3-way image classification set "snake-gourd-leaf-disease-prediction" from GitHub (Reyad02/snake-gourd-leaf-disease-prediction); label vocabulary: anthracnose, healthy, yellow.

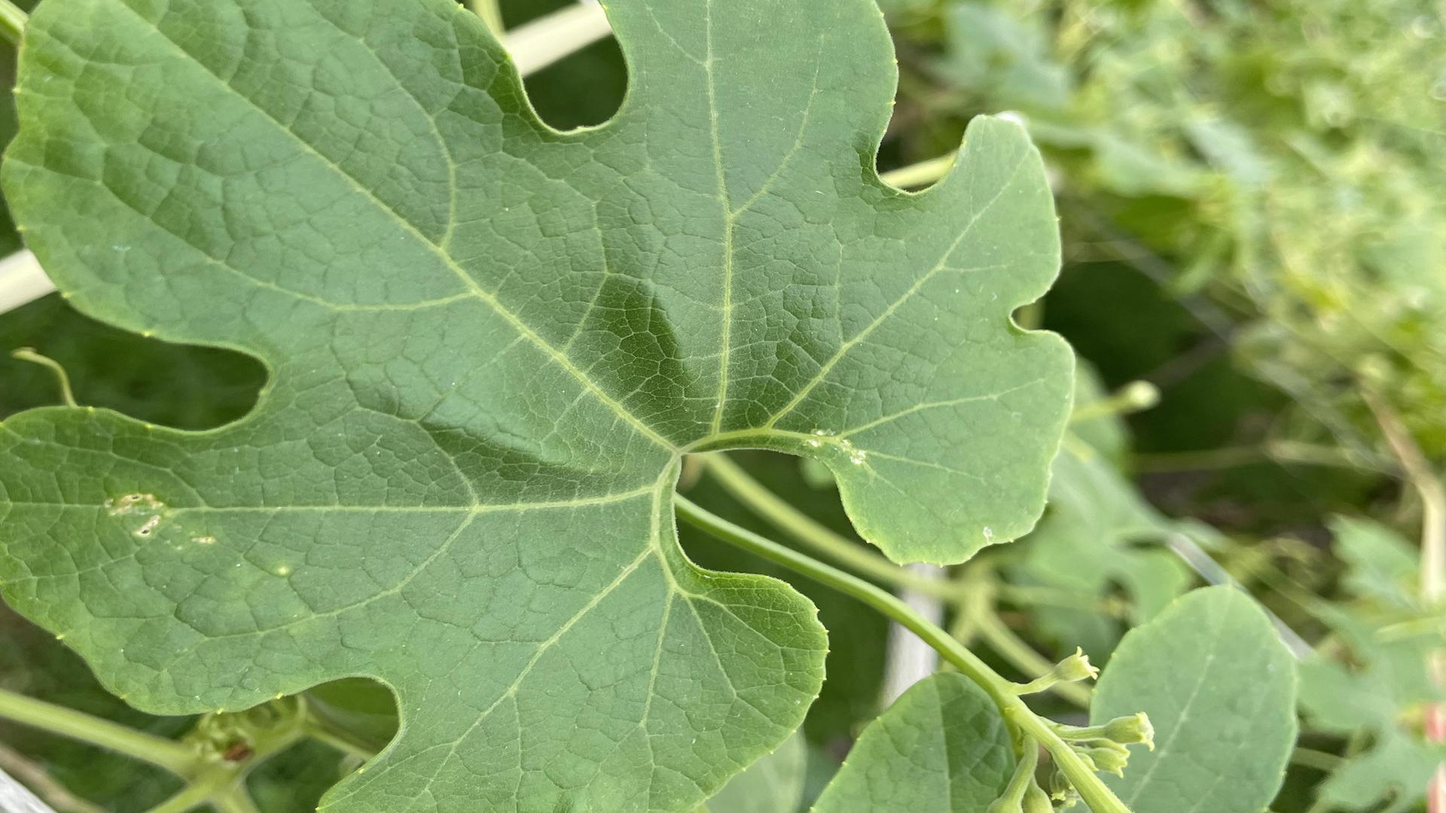
Label: healthy

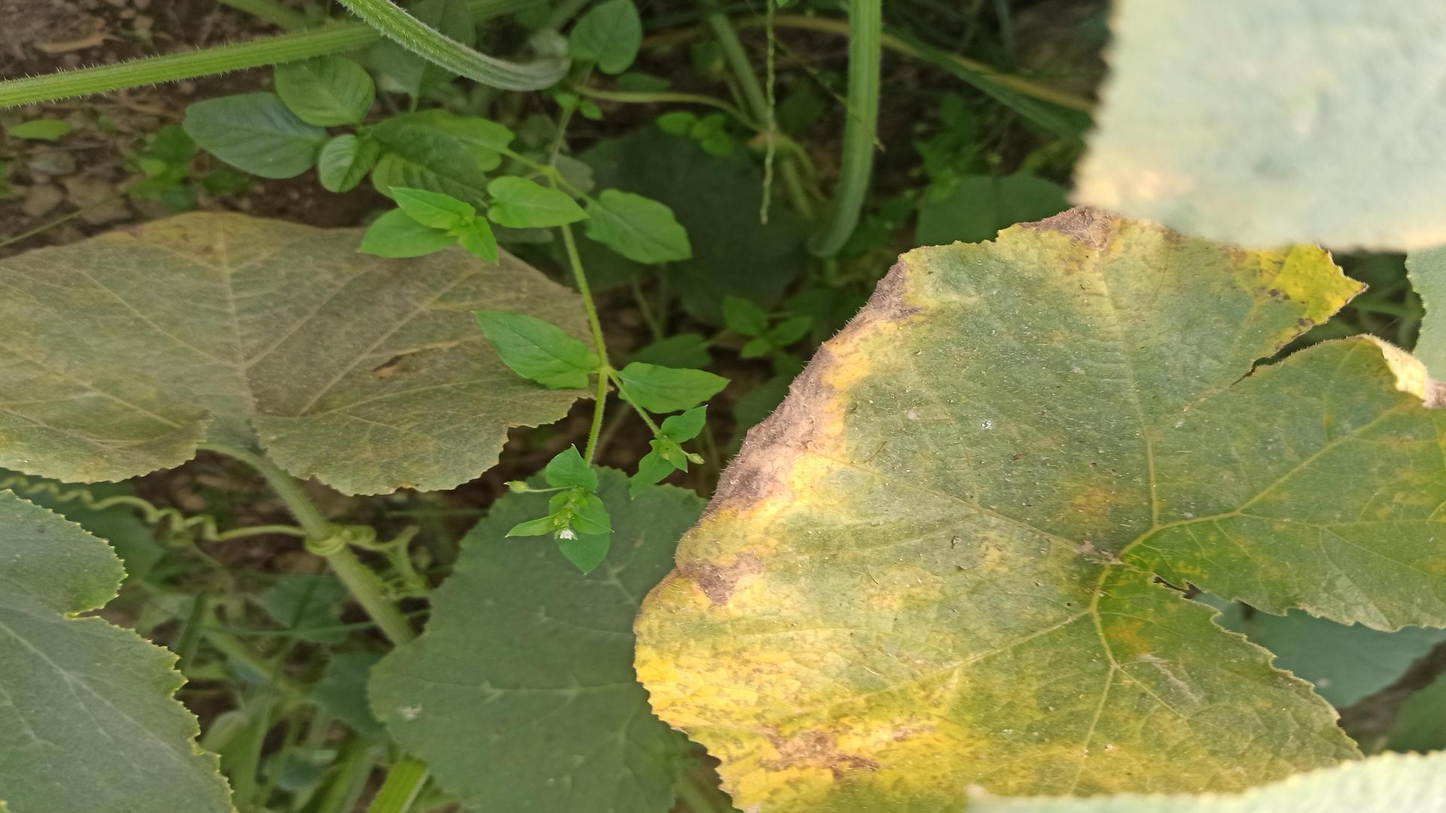
Label: yellow

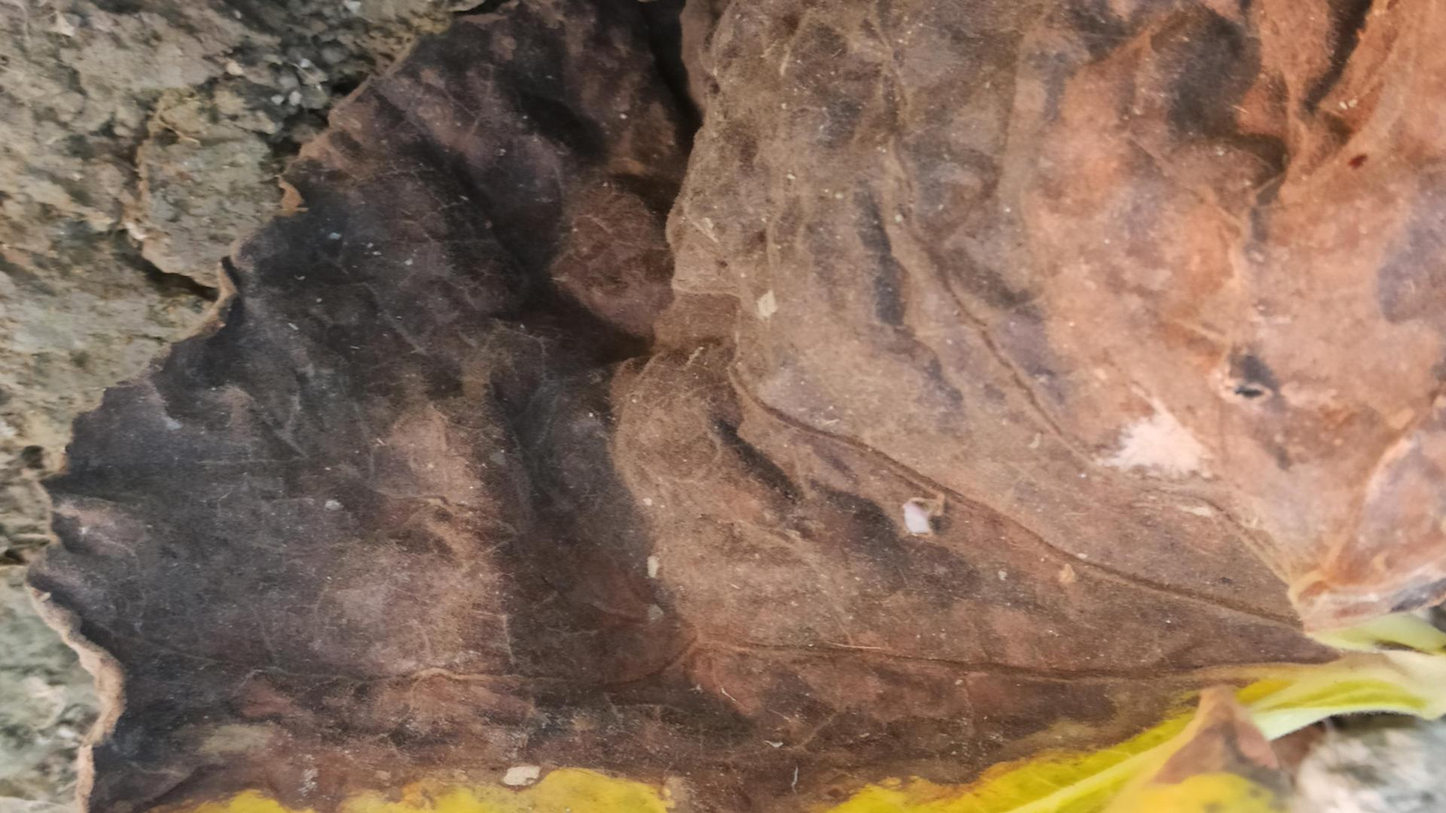
Label: anthracnose

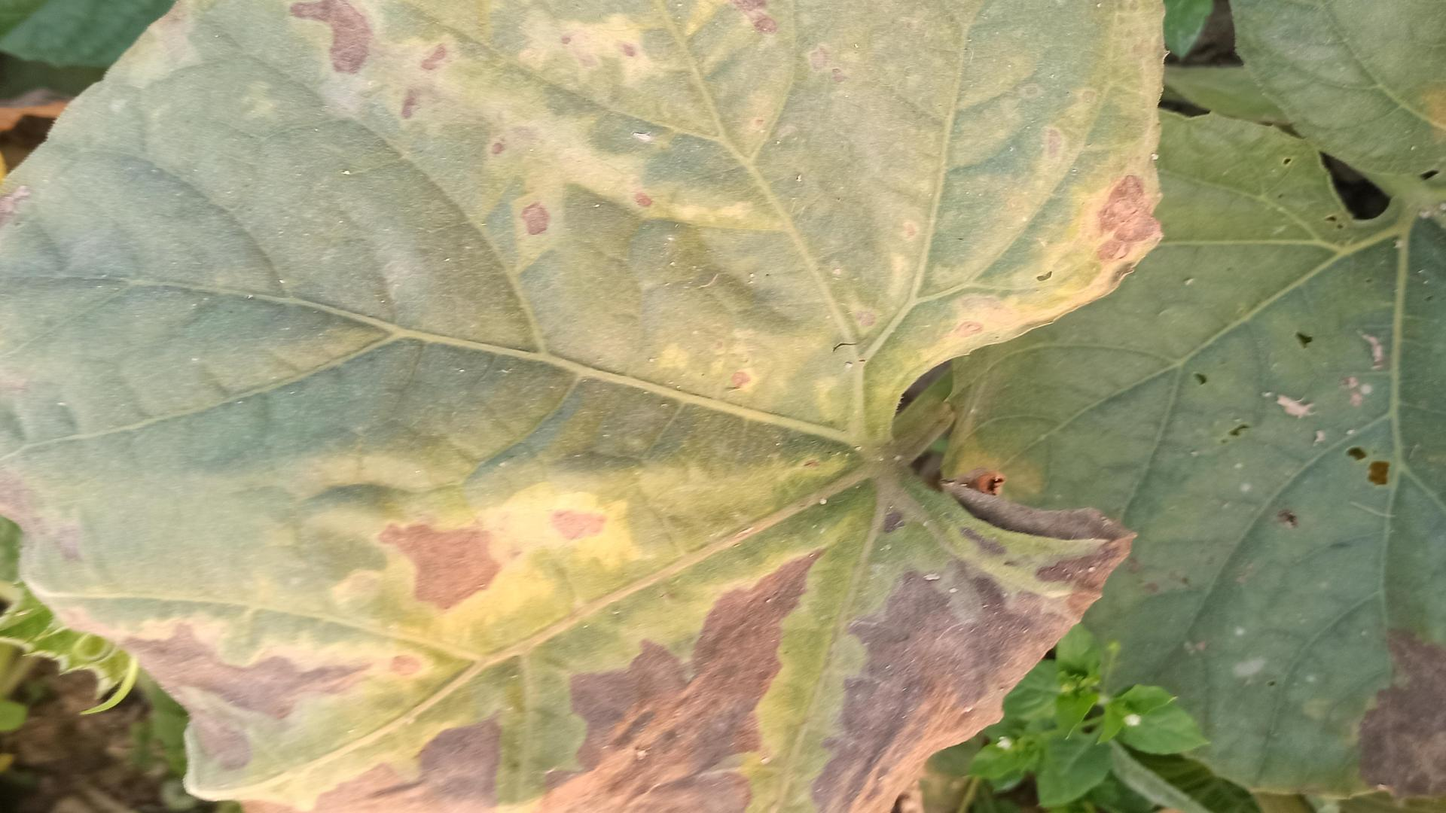
Label: anthracnose

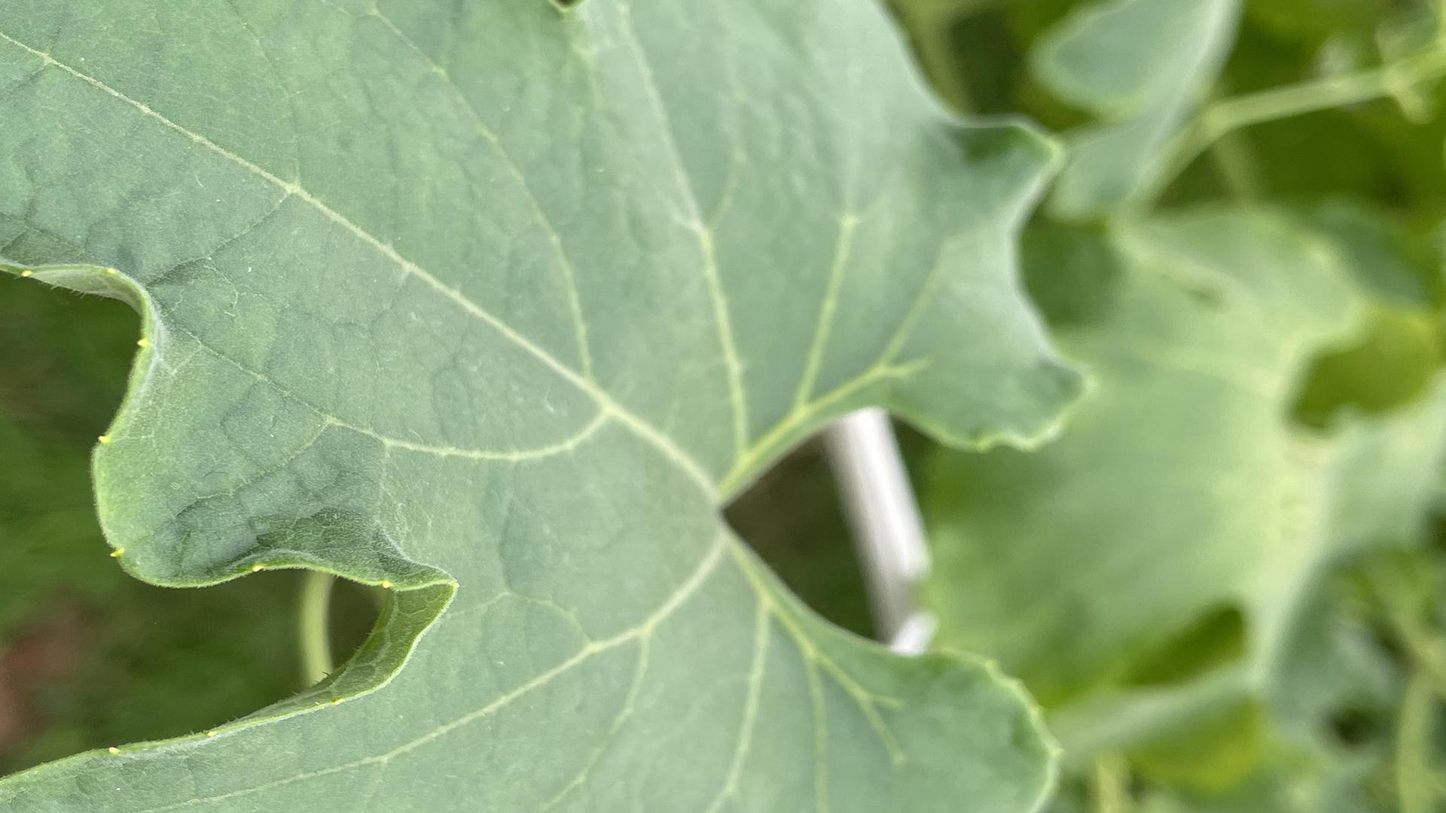
Label: healthy

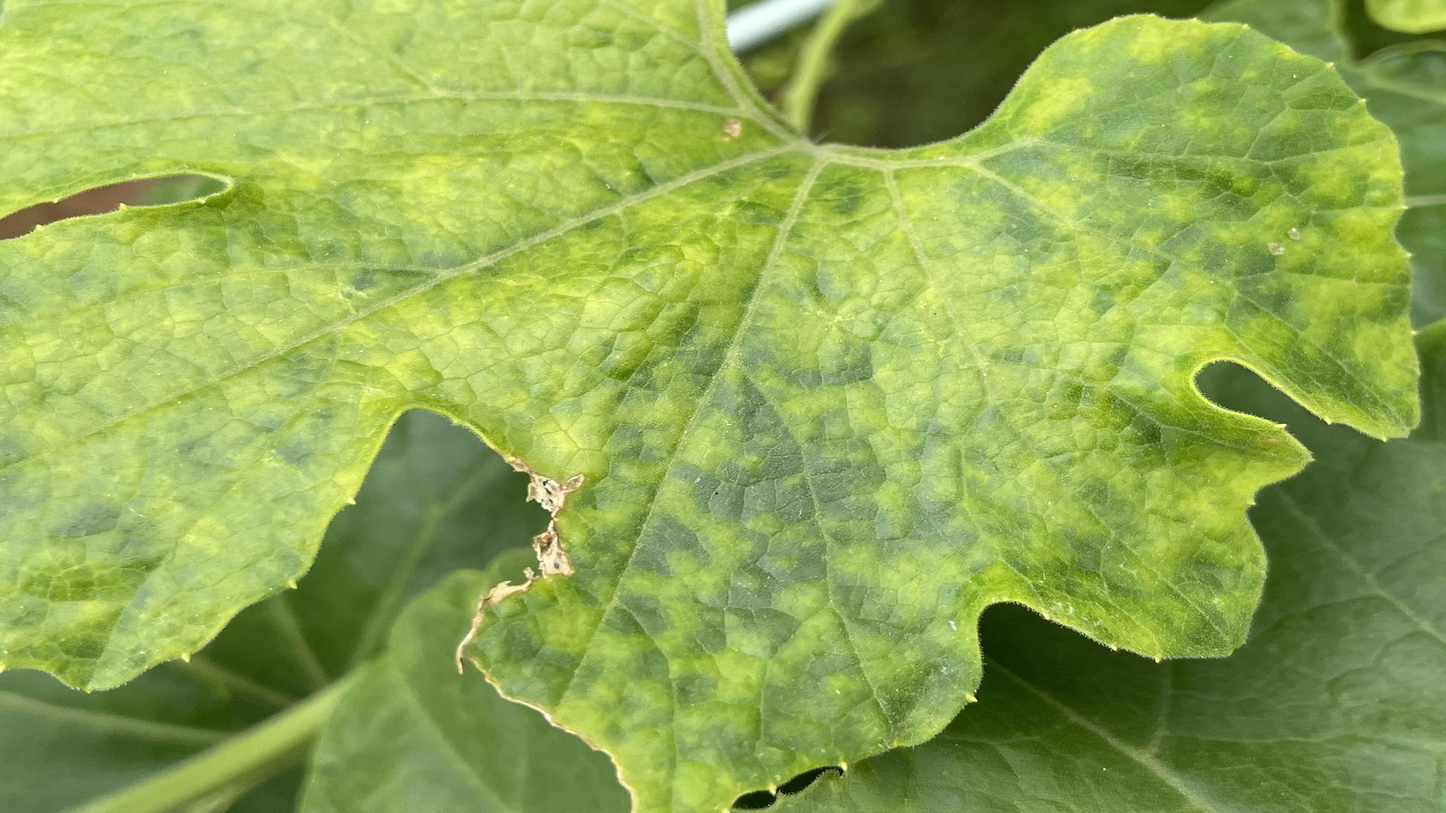
Label: yellow
